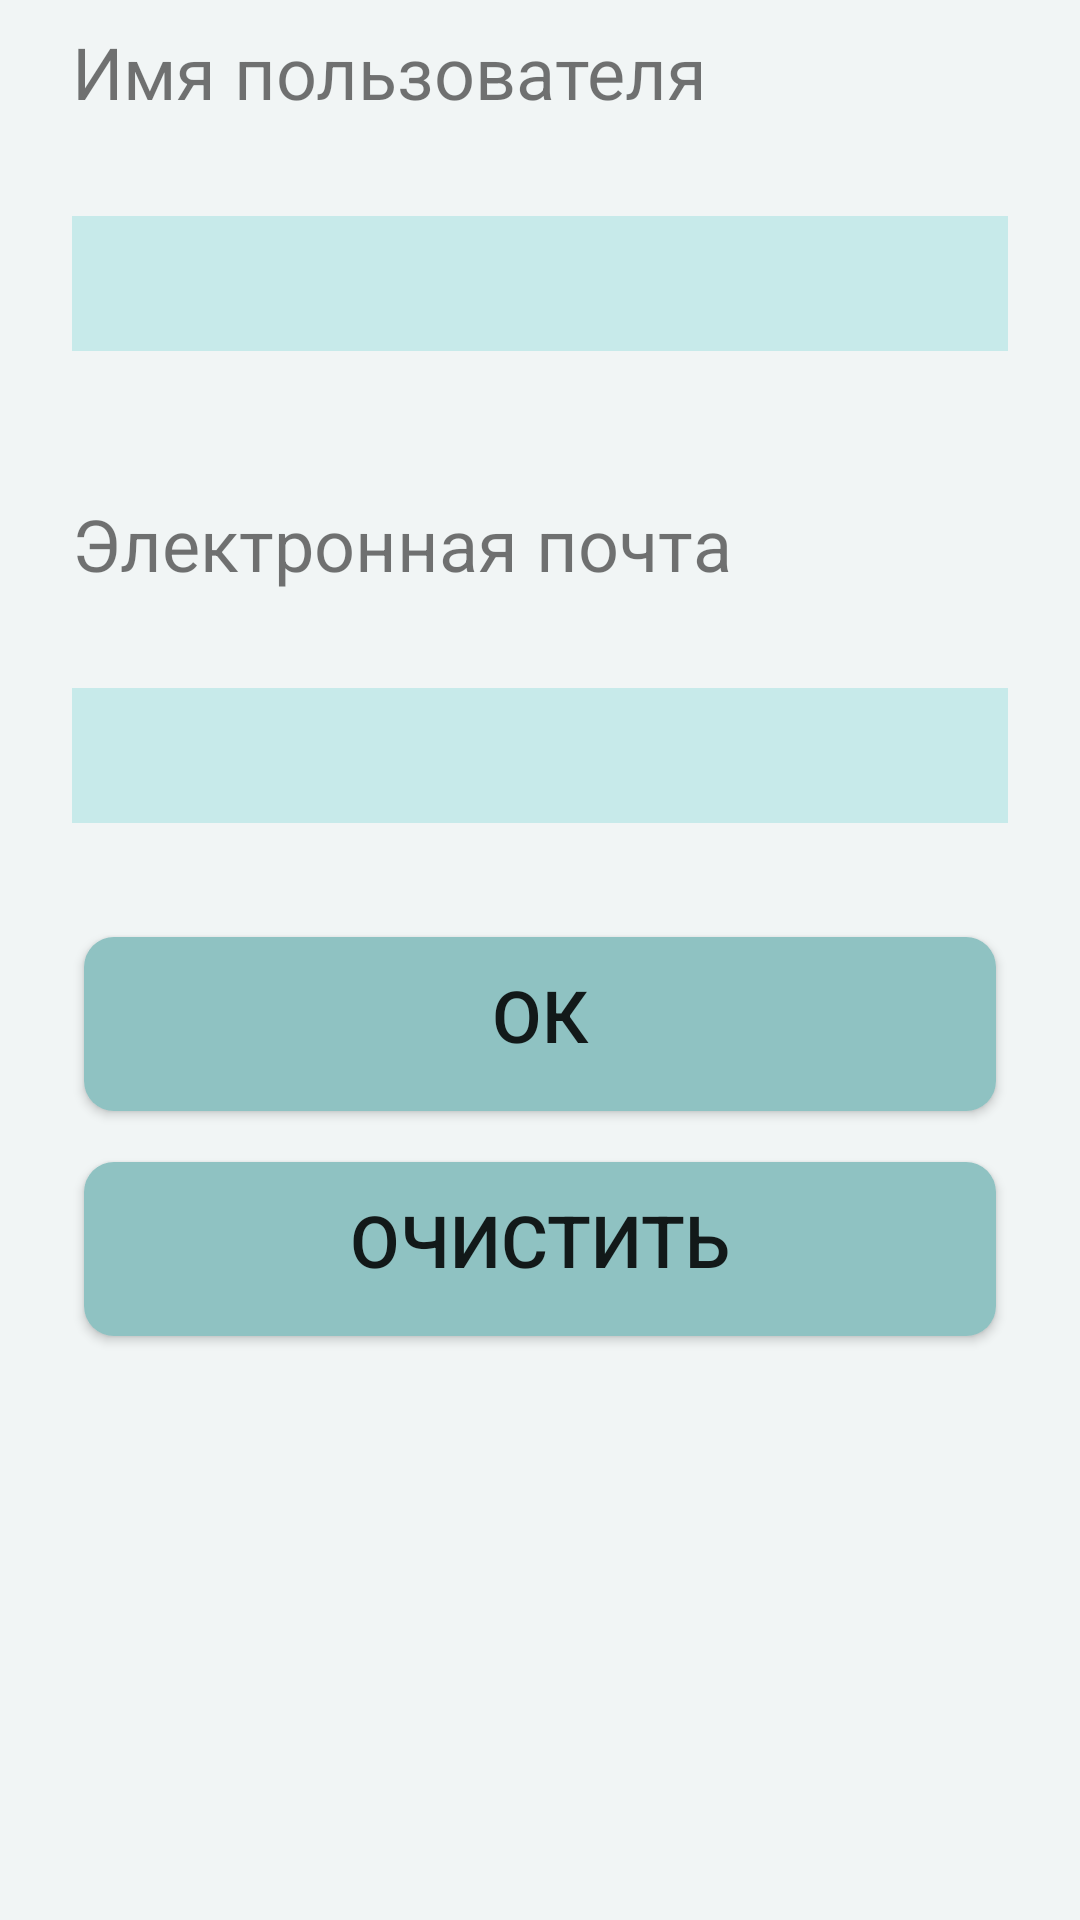

Reconstruct the res/layout file that produces this screen, plus the resources it refers to.
<!-- AndroidManifest.xml: application theme Theme.AppCompat.Light.NoActionBar -->
<!-- res/layout/activity_entry_form.xml -->
<?xml version="1.0" encoding="utf-8"?>
<android.support.constraint.ConstraintLayout xmlns:android="http://schemas.android.com/apk/res/android"
    xmlns:app="http://schemas.android.com/apk/res-auto"
    xmlns:tools="http://schemas.android.com/tools"
    android:layout_width="match_parent"
    android:layout_height="match_parent"
    android:background="#F1F5F5"
    tools:context=".EntryFormActivity">

    <TextView
        android:id="@+id/usernameTView"
        android:layout_width="wrap_content"
        android:layout_height="wrap_content"
        android:layout_marginStart="24dp"
        android:layout_marginTop="24dp"
        android:layout_marginBottom="16dp"
        android:text="@string/username"
        android:textSize="24sp"
        app:layout_constraintBottom_toTopOf="@+id/usernameEdit"
        app:layout_constraintStart_toStartOf="parent"
        app:layout_constraintTop_toTopOf="parent" />

    <EditText
        android:id="@+id/usernameEdit"
        android:layout_width="0dp"
        android:layout_height="45dp"
        android:layout_marginStart="24dp"
        android:layout_marginTop="16dp"
        android:layout_marginEnd="24dp"
        android:layout_marginBottom="24dp"
        android:background="#C7EAEA"
        android:inputType="text"
        app:layout_constraintBottom_toTopOf="@+id/emailTView"
        app:layout_constraintEnd_toEndOf="parent"
        app:layout_constraintStart_toStartOf="parent"
        app:layout_constraintTop_toBottomOf="@+id/usernameTView" />

    <TextView
        android:id="@+id/emailTView"
        android:layout_width="wrap_content"
        android:layout_height="wrap_content"
        android:layout_marginStart="24dp"
        android:layout_marginTop="24dp"
        android:layout_marginBottom="16dp"
        android:text="@string/email"
        android:textSize="24sp"
        app:layout_constraintBottom_toTopOf="@+id/emailEdit"
        app:layout_constraintStart_toStartOf="parent"
        app:layout_constraintTop_toBottomOf="@+id/usernameEdit" />

    <EditText
        android:id="@+id/emailEdit"
        android:layout_width="0dp"
        android:layout_height="45dp"
        android:layout_marginStart="24dp"
        android:layout_marginTop="16dp"
        android:layout_marginEnd="24dp"
        android:layout_marginBottom="16dp"
        android:background="#C7EAEA"
        android:inputType="textEmailAddress"
        app:layout_constraintBottom_toTopOf="@+id/okBtn"
        app:layout_constraintEnd_toEndOf="parent"
        app:layout_constraintStart_toStartOf="parent"
        app:layout_constraintTop_toBottomOf="@+id/emailTView" />

    <Button
        android:id="@+id/okBtn"
        android:layout_width="0dp"
        android:layout_height="70dp"
        android:layout_marginStart="24dp"
        android:layout_marginTop="16dp"
        android:layout_marginEnd="24dp"
        android:layout_marginBottom="280dp"
        android:background="@drawable/rounded_corner_button"
        android:text="@string/ok"
        android:textSize="24sp"
        app:layout_constraintBottom_toBottomOf="parent"
        app:layout_constraintEnd_toEndOf="parent"
        app:layout_constraintStart_toStartOf="parent"
        app:layout_constraintTop_toBottomOf="@+id/emailEdit" />

    <Button
        android:id="@+id/clearBtn"
        android:layout_width="0dp"
        android:layout_height="70dp"
        android:layout_marginStart="24dp"
        android:layout_marginTop="16dp"
        android:layout_marginEnd="24dp"
        android:layout_marginBottom="200dp"
        android:background="@drawable/rounded_corner_button"
        android:text="@string/clear"
        android:textSize="24sp"
        app:layout_constraintBottom_toBottomOf="parent"
        app:layout_constraintEnd_toEndOf="parent"
        app:layout_constraintStart_toStartOf="parent"
        app:layout_constraintTop_toBottomOf="@+id/okBtn" />

    <TextView
        android:id="@+id/resultTView"
        android:layout_width="0dp"
        android:layout_height="wrap_content"
        android:layout_marginStart="24dp"
        android:layout_marginTop="8dp"
        android:layout_marginEnd="24dp"
        android:layout_marginBottom="76dp"
        android:text="@string/result"
        android:textSize="24sp"
        android:visibility="invisible"
        app:layout_constraintBottom_toBottomOf="parent"
        app:layout_constraintEnd_toEndOf="parent"
        app:layout_constraintStart_toStartOf="parent"
        app:layout_constraintTop_toBottomOf="@+id/clearBtn" />


</android.support.constraint.ConstraintLayout>
<!-- resources referenced by this layout -->
<resources>
  <!-- drawable rounded_corner_button (drawable) -->
  <?xml version="1.0" encoding="utf-8"?>
  <inset xmlns:android="http://schemas.android.com/apk/res/android"
      android:insetBottom="6dp"
      android:insetLeft="4dp"
      android:insetRight="4dp"
      android:insetTop="6dp">
    <ripple android:color="?attr/colorControlHighlight">
      <item>
        <shape android:shape="rectangle"
            android:tint="#8FC2C2">
          <corners android:radius="10dp"/>
          <solid android:color="#1a237e"/>
          <padding android:bottom="6dp"/>
        </shape>
      </item>
    </ripple>
  </inset>
  <string name="clear">Очистить</string>
  <string name="email">Электронная почта</string>
  <string name="ok">ОК</string>
  <string name="result"> </string>
  <string name="username">Имя пользователя</string>
</resources>
